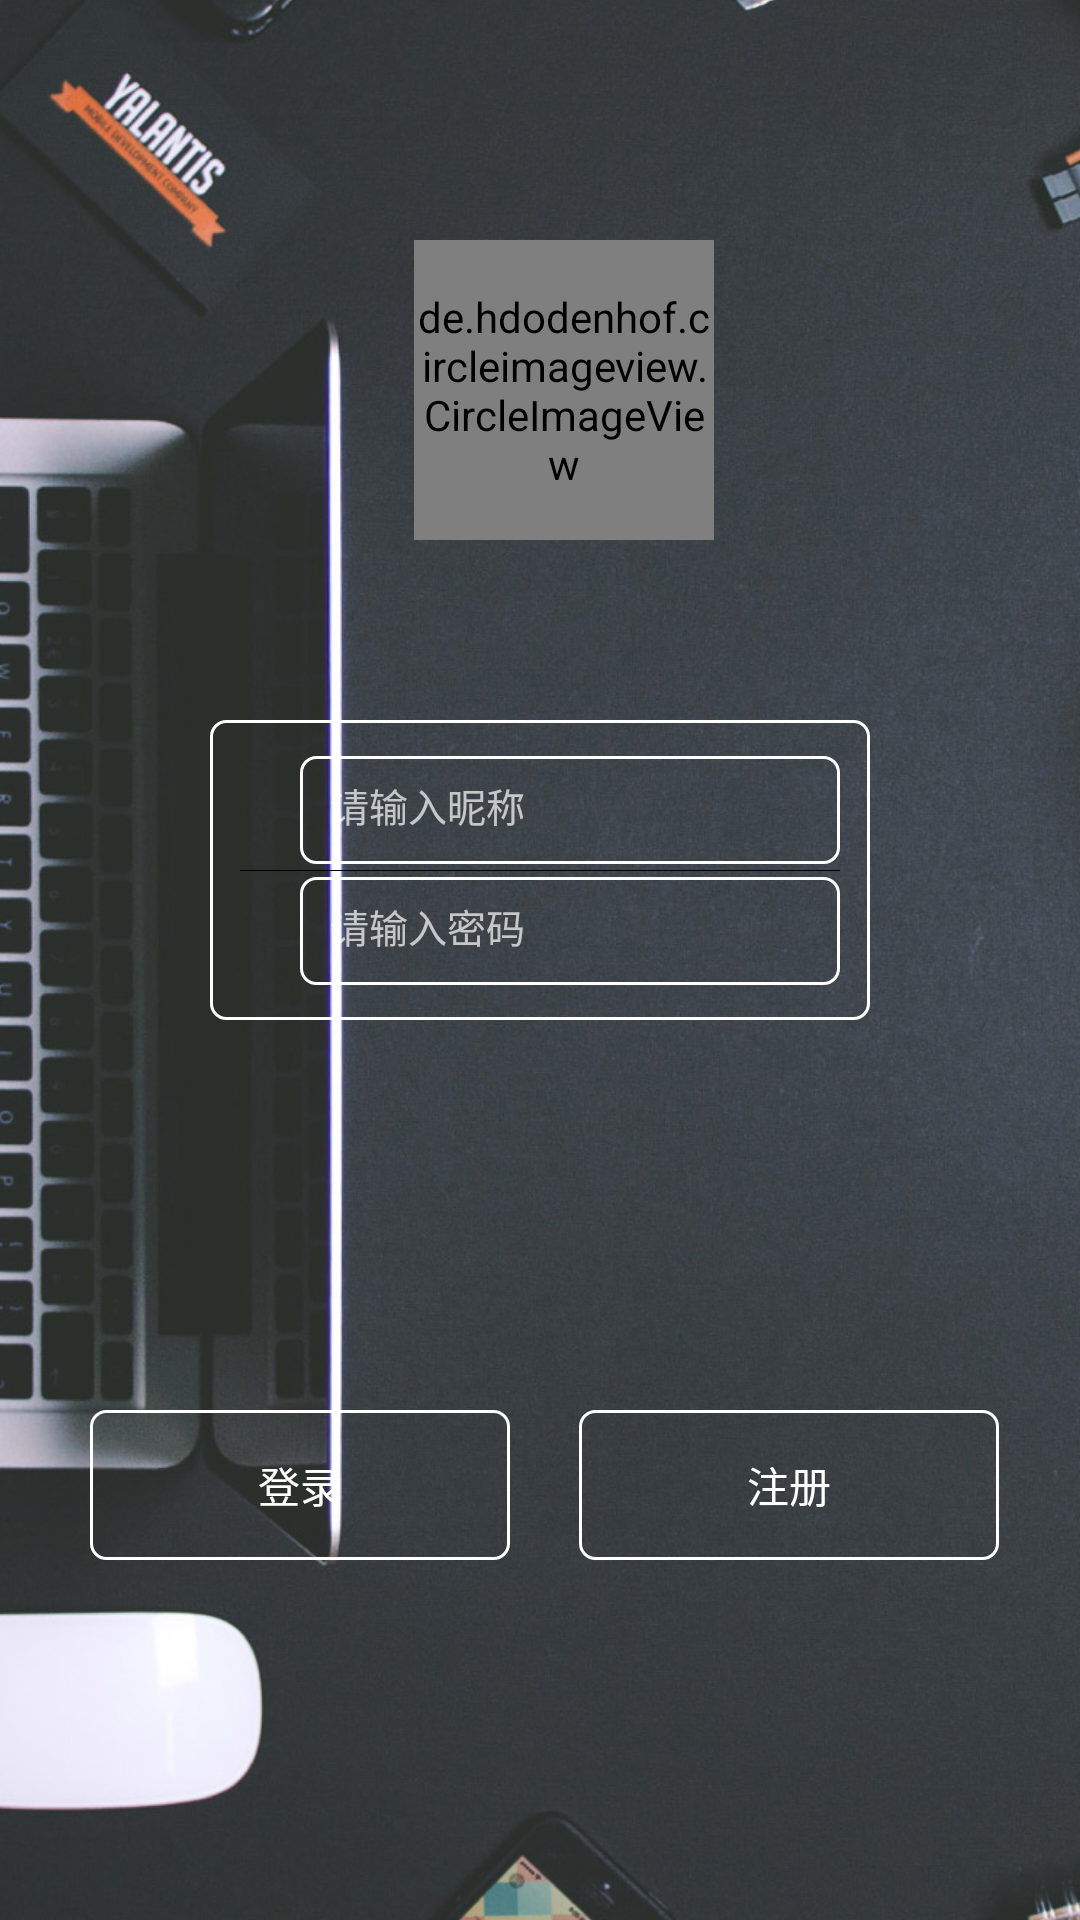

Layout XML and referenced resources for this Android screen:
<!-- AndroidManifest.xml: application theme AppTheme -->
<!-- res/layout/activity_login.xml -->
<?xml version="1.0" encoding="utf-8"?>
<RelativeLayout
    xmlns:android="http://schemas.android.com/apk/res/android"
    android:orientation="vertical"
    android:layout_width="match_parent"
    android:layout_height="match_parent"
    android:clipToPadding="false"
    android:fitsSystemWindows="true">


    <ImageView
        android:id="@+id/long_img"
        android:layout_width="match_parent"
        android:layout_height="wrap_content"
        android:layout_marginLeft="-3dp"
        android:layout_marginRight="-160dp"
        android:scaleType="centerCrop"
        android:src="@mipmap/login"/>


    <de.hdodenhof.circleimageview.CircleImageView
        android:layout_width="100dp"
        android:layout_height="100dp"
        android:layout_marginLeft="138dp"
        android:src="@mipmap/long_logo"
        android:layout_marginTop="80dp"/>


    <LinearLayout
        android:orientation="vertical"
        android:background="@drawable/time_background"
        android:layout_marginLeft="70dp"
        android:layout_marginRight="70dp"
        android:layout_marginTop="240dp"
        android:layout_width="match_parent"
        android:layout_height="100dp"
        android:id="@+id/linearLayout"
        >

        <LinearLayout
            android:gravity="center_vertical"
            android:layout_width="match_parent"
            android:layout_height="40dp">
            <ImageView
                android:textSize="15sp"
                android:background="@mipmap/name"
                android:textColor="@color/black"
                android:layout_width="20dp"
                android:layout_height="20dp"/>
            <EditText
                android:textSize="13sp"
                android:maxLines="1"
                android:id="@+id/et_login_username"
                android:background="@drawable/time_background"
                android:hint="请输入昵称"
                android:layout_width="match_parent"
                android:layout_height="36dp" />
        </LinearLayout>

        <View
            android:background="@color/black"
            android:layout_width="match_parent"
            android:layout_height="0.5px"/>
        <LinearLayout
            android:gravity="center_vertical"
            android:layout_width="match_parent"
            android:layout_height="40dp">
            <ImageView
                android:textSize="15sp"
                android:background="@mipmap/password"
                android:textColor="@color/black"
                android:layout_width="20dp"
                android:layout_height="20dp" />
            <EditText
                android:textSize="13sp"
                android:maxLines="1"
                android:inputType="textPassword"
                android:id="@+id/et_login_password"
                android:hint="请输入密码"
                android:background="@drawable/time_background"
                android:layout_width="match_parent"
                android:layout_height="36dp" />
        </LinearLayout>
    </LinearLayout>

    <LinearLayout
        android:id="@+id/long_linear"
        android:layout_width="match_parent"
        android:layout_height="90dp"
        android:layout_below="@+id/linearLayout"
        android:layout_marginTop="10dp"
        android:orientation="horizontal">
    </LinearLayout>


    <Button
        android:id="@+id/btn_login"
        android:layout_width="140dp"
        android:layout_height="50dp"
        android:background="@drawable/time_background"
        android:text="登录"
        android:textColor="@color/white"
        android:layout_marginLeft="30dp"
        android:layout_marginTop="470dp" />

    <Button
        android:id="@+id/btn_register"
        android:layout_width="140dp"
        android:layout_height="50dp"
        android:background="@drawable/time_background"
        android:text="注册"
        android:textColor="@color/white"
        android:layout_marginLeft="193dp"
        android:layout_marginTop="470dp"/>
</RelativeLayout>
<!-- resources referenced by this layout -->
<resources>
  <color name="black"> #000000</color>
  <color name="white">#FFFFFF</color>
  <!-- drawable time_background (drawable) -->
  <?xml version="1.0" encoding="utf-8"?>
  <shape xmlns:android="http://schemas.android.com/apk/res/android">
      <solid android:color="@android:color/transparent"/>
      <stroke
          android:width="1dp"
          android:color="#ffffff"/>
      <corners android:radius="5dip"/>
      <padding
          android:bottom="10dp"
          android:left="10dp"
          android:right="10dp"
          android:top="10dp"/>
  </shape>
  <!-- mipmap login: jpg bitmap (mipmap-hdpi, 888609 bytes) -->
  <!-- mipmap long_logo: jpg bitmap (mipmap-hdpi, 36119 bytes) -->
  <style name="AppTheme" parent="Theme.AppCompat.NoActionBar">
          
          <item name="colorPrimary">@color/color_primary</item>
          <item name="colorPrimaryDark">@color/color_primary</item>
          <item name="colorAccent">@color/color_accent</item>
      </style>
  <color name="color_primary">#3f7087</color>
  <color name="color_accent">#108de8</color>
</resources>
